Run: headless pygame with SDL's dummy video driver; simulated clock (each Clock.tick advances the game by its frame time, no real sleeping); random seed 0; keys injected as events and as key.get_pressed() state; mouse plan: one left click at the window centre at the start of phase 2, then a move to the lower-right quarter at the start of phase 3.
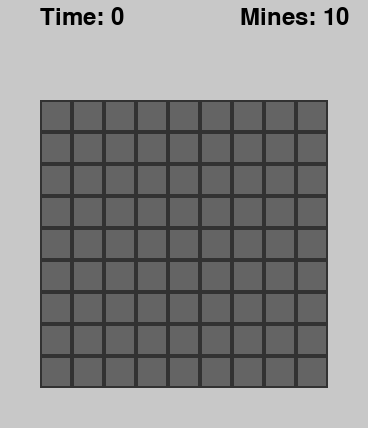
Frame 1 of 4 · flips 1–60 · no input
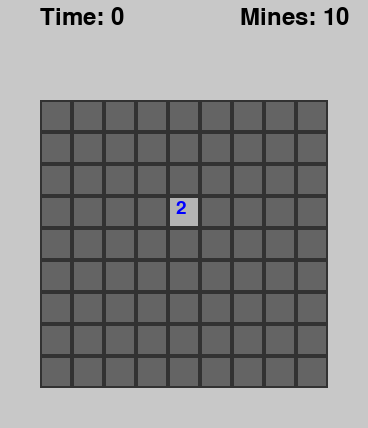
Frame 2 of 4 · flips 61–180 · clicked the window centre · tapped SPACE, RETURN · held RIGHT (→), D
Frame 3 of 4 · flips 181–300 · moved the mouse to the lower-right quarter · held DOWN (↓), S · screen unchanged from frame 2, image omitted
Frame 4 of 4 · flips 301–420 · held LEFT (←), A, UP (↑), W · screen unchanged from frame 3, image omitted

The pygame program that drew these frames:

import pygame
import random
import sys
import time

# Game settings
BOARD_SIZES = [(9, 9), (16, 16), (30, 16)]
MINES_COUNT = [10, 40, 99]
CELL_SIZE = 32
MARGIN = 40

class Minesweeper:
    def __init__(self, board_size=(9, 9), mines=10):
        self.board_size = board_size
        self.mines = mines
        self.reset_game()

    def reset_game(self):
        self.state = 'playing'
        self.start_time = None
        self.elapsed = 0
        self.flags = 0
        self.mine_counter = self.mines
        self.first_click = True
        self.board = self.create_board()
        self.place_mines()
        self.calculate_numbers()

    def create_board(self):
        w, h = self.board_size
        return [[{'mine': False, 'revealed': False, 'flagged': False, 'question': False, 'number': 0} for _ in range(w)] for _ in range(h)]

    def place_mines(self, safe_x=None, safe_y=None):
        # Place mines, avoiding the first clicked cell
        w, h = self.board_size
        positions = [(x, y) for x in range(w) for y in range(h)]
        if safe_x is not None and safe_y is not None:
            positions.remove((safe_x, safe_y))
            for nx, ny in self.neighbors(safe_x, safe_y):
                if (nx, ny) in positions:
                    positions.remove((nx, ny))
        mines = random.sample(positions, self.mines)
        for x, y in mines:
            self.board[y][x]['mine'] = True

    def calculate_numbers(self):
        w, h = self.board_size
        for y in range(h):
            for x in range(w):
                if self.board[y][x]['mine']:
                    continue
                self.board[y][x]['number'] = self.count_adjacent_mines(x, y)

    def count_adjacent_mines(self, x, y):
        return sum(1 for nx, ny in self.neighbors(x, y) if self.board[ny][nx]['mine'])

    def neighbors(self, x, y):
        w, h = self.board_size
        for dx in [-1, 0, 1]:
            for dy in [-1, 0, 1]:
                if dx == 0 and dy == 0:
                    continue
                nx, ny = x + dx, y + dy
                if 0 <= nx < w and 0 <= ny < h:
                    yield nx, ny

    def reveal_cell(self, x, y):
        cell = self.board[y][x]
        if cell['revealed'] or cell['flagged']:
            return
        if self.first_click:
            self.place_mines(x, y)
            self.calculate_numbers()
            self.start_time = time.time()
            self.first_click = False
        cell['revealed'] = True
        if cell['mine']:
            self.state = 'lost'
        elif cell['number'] == 0:
            self.flood_fill(x, y)
        self.check_win()

    def flood_fill(self, x, y):
        for nx, ny in self.neighbors(x, y):
            cell = self.board[ny][nx]
            if not cell['revealed'] and not cell['mine'] and not cell['flagged']:
                cell['revealed'] = True
                if cell['number'] == 0:
                    self.flood_fill(nx, ny)

    def toggle_flag(self, x, y):
        cell = self.board[y][x]
        if cell['revealed']:
            return
        if not cell['flagged']:
            cell['flagged'] = True
            cell['question'] = False
            self.flags += 1
        else:
            cell['flagged'] = False
            self.flags -= 1
        self.mine_counter = self.mines - self.flags

    def toggle_question(self, x, y):
        cell = self.board[y][x]
        if cell['revealed']:
            return
        if not cell['question']:
            cell['question'] = True
            cell['flagged'] = False
            if self.flags > 0:
                self.flags -= 1
        else:
            cell['question'] = False

    def chord_click(self, x, y):
        cell = self.board[y][x]
        if not cell['revealed'] or cell['number'] == 0:
            return
        flags = sum(1 for nx, ny in self.neighbors(x, y) if self.board[ny][nx]['flagged'])
        if flags == cell['number']:
            for nx, ny in self.neighbors(x, y):
                ncell = self.board[ny][nx]
                if not ncell['flagged'] and not ncell['revealed']:
                    self.reveal_cell(nx, ny)

    def check_win(self):
        for row in self.board:
            for cell in row:
                if not cell['mine'] and not cell['revealed']:
                    return
        if self.state == 'playing':
            self.state = 'won'

    def update_timer(self):
        if self.start_time:
            self.elapsed = int(time.time() - self.start_time)

    def draw(self, screen):
        self.draw_hud(screen)
        self.draw_board(screen)
        if self.state == 'lost':
            self.draw_message(screen, 'Game Over')
        elif self.state == 'won':
            self.draw_message(screen, 'You Win!')

    def draw_hud(self, screen):
        font = pygame.font.SysFont(None, 36)
        timer = font.render(f'Time: {self.elapsed}', True, (0,0,0))
        mines = font.render(f'Mines: {self.mine_counter}', True, (0,0,0))
        screen.blit(timer, (MARGIN, 5))
        screen.blit(mines, (MARGIN + 200, 5))

    def draw_board(self, screen):
        w, h = self.board_size
        font = pygame.font.SysFont(None, 28)
        for y in range(h):
            for x in range(w):
                cell = self.board[y][x]
                rect = pygame.Rect(MARGIN + x * CELL_SIZE, MARGIN + 60 + y * CELL_SIZE, CELL_SIZE, CELL_SIZE)
                color = (180, 180, 180) if cell['revealed'] else (100, 100, 100)
                pygame.draw.rect(screen, color, rect)
                pygame.draw.rect(screen, (50, 50, 50), rect, 2)
                if cell['revealed']:
                    if cell['mine']:
                        pygame.draw.circle(screen, (0,0,0), rect.center, CELL_SIZE//4)
                    elif cell['number'] > 0:
                        num = font.render(str(cell['number']), True, (0,0,255))
                        screen.blit(num, (rect.x + 8, rect.y + 2))
                elif cell['flagged']:
                    pygame.draw.polygon(screen, (255,0,0), [(rect.x+8,rect.y+24),(rect.x+24,rect.y+16),(rect.x+8,rect.y+8)])
                elif cell['question']:
                    q = font.render('?', True, (0,128,0))
                    screen.blit(q, (rect.x + 8, rect.y + 2))

    def draw_message(self, screen, msg):
        font = pygame.font.SysFont(None, 48)
        text = font.render(msg, True, (255,0,0))
        rect = text.get_rect(center=(screen.get_width()//2, 40))
        screen.blit(text, rect)

    def handle_event(self, event):
        if self.state not in ['playing']:
            return
        if event.type == pygame.MOUSEBUTTONDOWN:
            x, y = self.get_cell_from_mouse(event.pos)
            if x is None or y is None:
                return
            if event.button == 1:
                self.reveal_cell(x, y)
            elif event.button == 3:
                mods = pygame.key.get_mods()
                if mods & pygame.KMOD_SHIFT:
                    self.toggle_question(x, y)
                else:
                    self.toggle_flag(x, y)
            elif event.button == 2:
                self.chord_click(x, y)

    def get_cell_from_mouse(self, pos):
        mx, my = pos
        mx -= MARGIN
        my -= MARGIN + 60
        if mx < 0 or my < 0:
            return None, None
        x = mx // CELL_SIZE
        y = my // CELL_SIZE
        w, h = self.board_size
        if 0 <= x < w and 0 <= y < h:
            return x, y
        return None, None

def main():
    pygame.init()
    board_size = BOARD_SIZES[0]
    mines = MINES_COUNT[0]
    width = board_size[0] * CELL_SIZE + MARGIN * 2
    height = board_size[1] * CELL_SIZE + MARGIN * 2 + 60
    screen = pygame.display.set_mode((width, height))
    pygame.display.set_caption('Minesweeper')
    clock = pygame.time.Clock()
    game = Minesweeper(board_size, mines)

    running = True
    while running:
        for event in pygame.event.get():
            if event.type == pygame.QUIT:
                running = False
            else:
                game.handle_event(event)
        game.update_timer()
        screen.fill((200, 200, 200))
        game.draw(screen)
        pygame.display.flip()
        clock.tick(30)
    pygame.quit()
    sys.exit()

if __name__ == '__main__':
    main()
